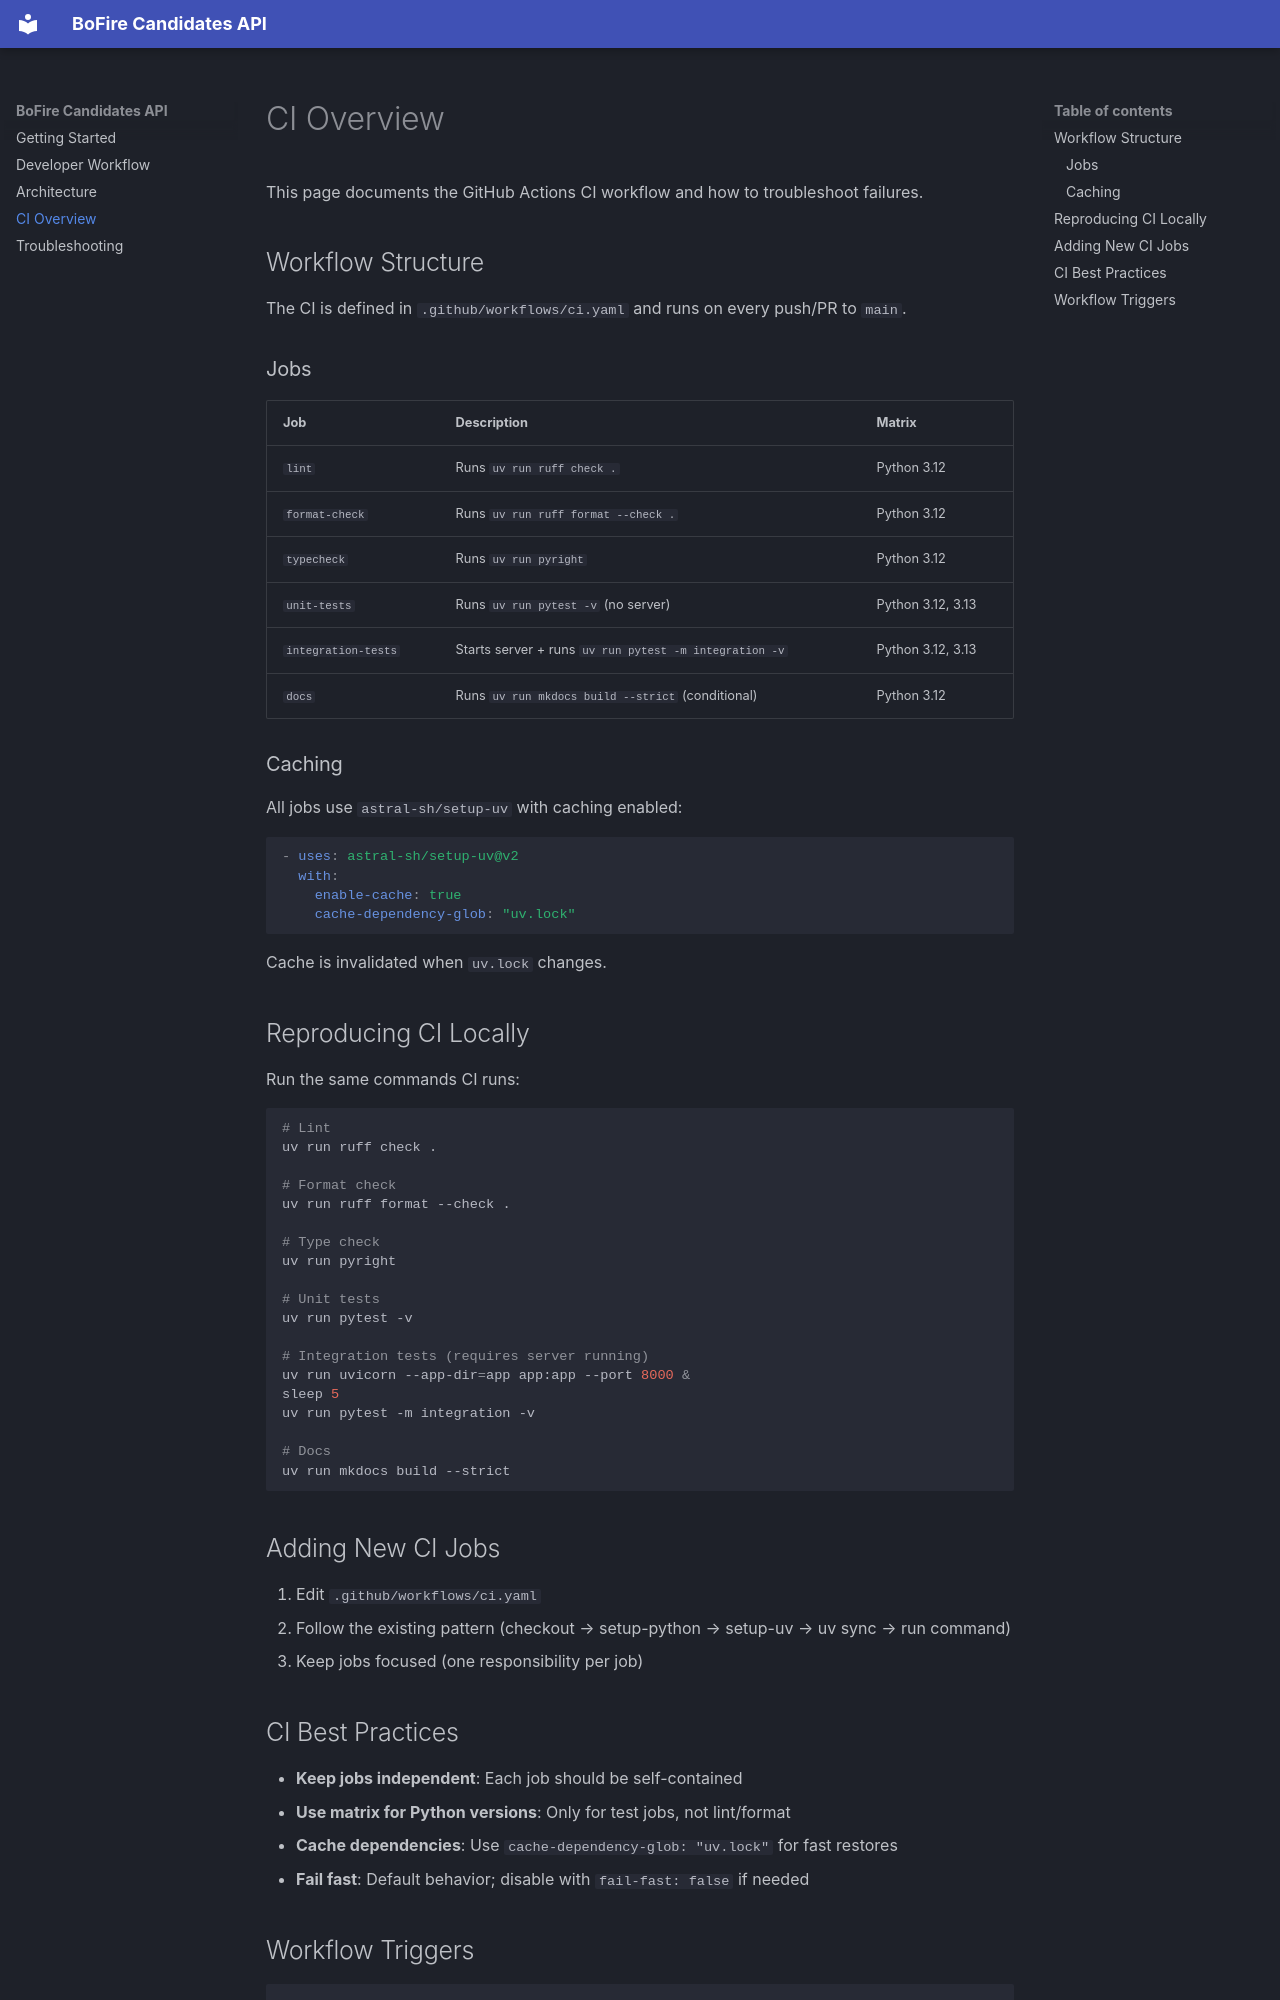

repository: experimental-design/bofire-candidates-api · page: ci.html · generator: mkdocs

# CI Overview

This page documents the GitHub Actions CI workflow and how to troubleshoot failures.

## Workflow Structure

The CI is defined in `.github/workflows/ci.yaml` and runs on every push/PR to `main`.

### Jobs

| Job | Description | Matrix |
|-----|-------------|--------|
| `lint` | Runs `uv run ruff check .` | Python 3.12 |
| `format-check` | Runs `uv run ruff format --check .` | Python 3.12 |
| `typecheck` | Runs `uv run pyright` | Python 3.12 |
| `unit-tests` | Runs `uv run pytest -v` (no server) | Python 3.12, 3.13 |
| `integration-tests` | Starts server + runs `uv run pytest -m integration -v` | Python 3.12, 3.13 |
| `docs` | Runs `uv run mkdocs build --strict` (conditional) | Python 3.12 |

### Caching

All jobs use `astral-sh/setup-uv` with caching enabled:

```yaml
- uses: astral-sh/setup-uv@v2
  with:
    enable-cache: true
    cache-dependency-glob: "uv.lock"
```

Cache is invalidated when `uv.lock` changes.

## Reproducing CI Locally

Run the same commands CI runs:

```bash
# Lint
uv run ruff check .

# Format check
uv run ruff format --check .

# Type check
uv run pyright

# Unit tests
uv run pytest -v

# Integration tests (requires server running)
uv run uvicorn --app-dir=app app:app --port 8000 &
sleep 5
uv run pytest -m integration -v

# Docs
uv run mkdocs build --strict
```

## Adding New CI Jobs

1. Edit `.github/workflows/ci.yaml`
2. Follow the existing pattern (checkout → setup-python → setup-uv → uv sync → run command)
3. Keep jobs focused (one responsibility per job)
